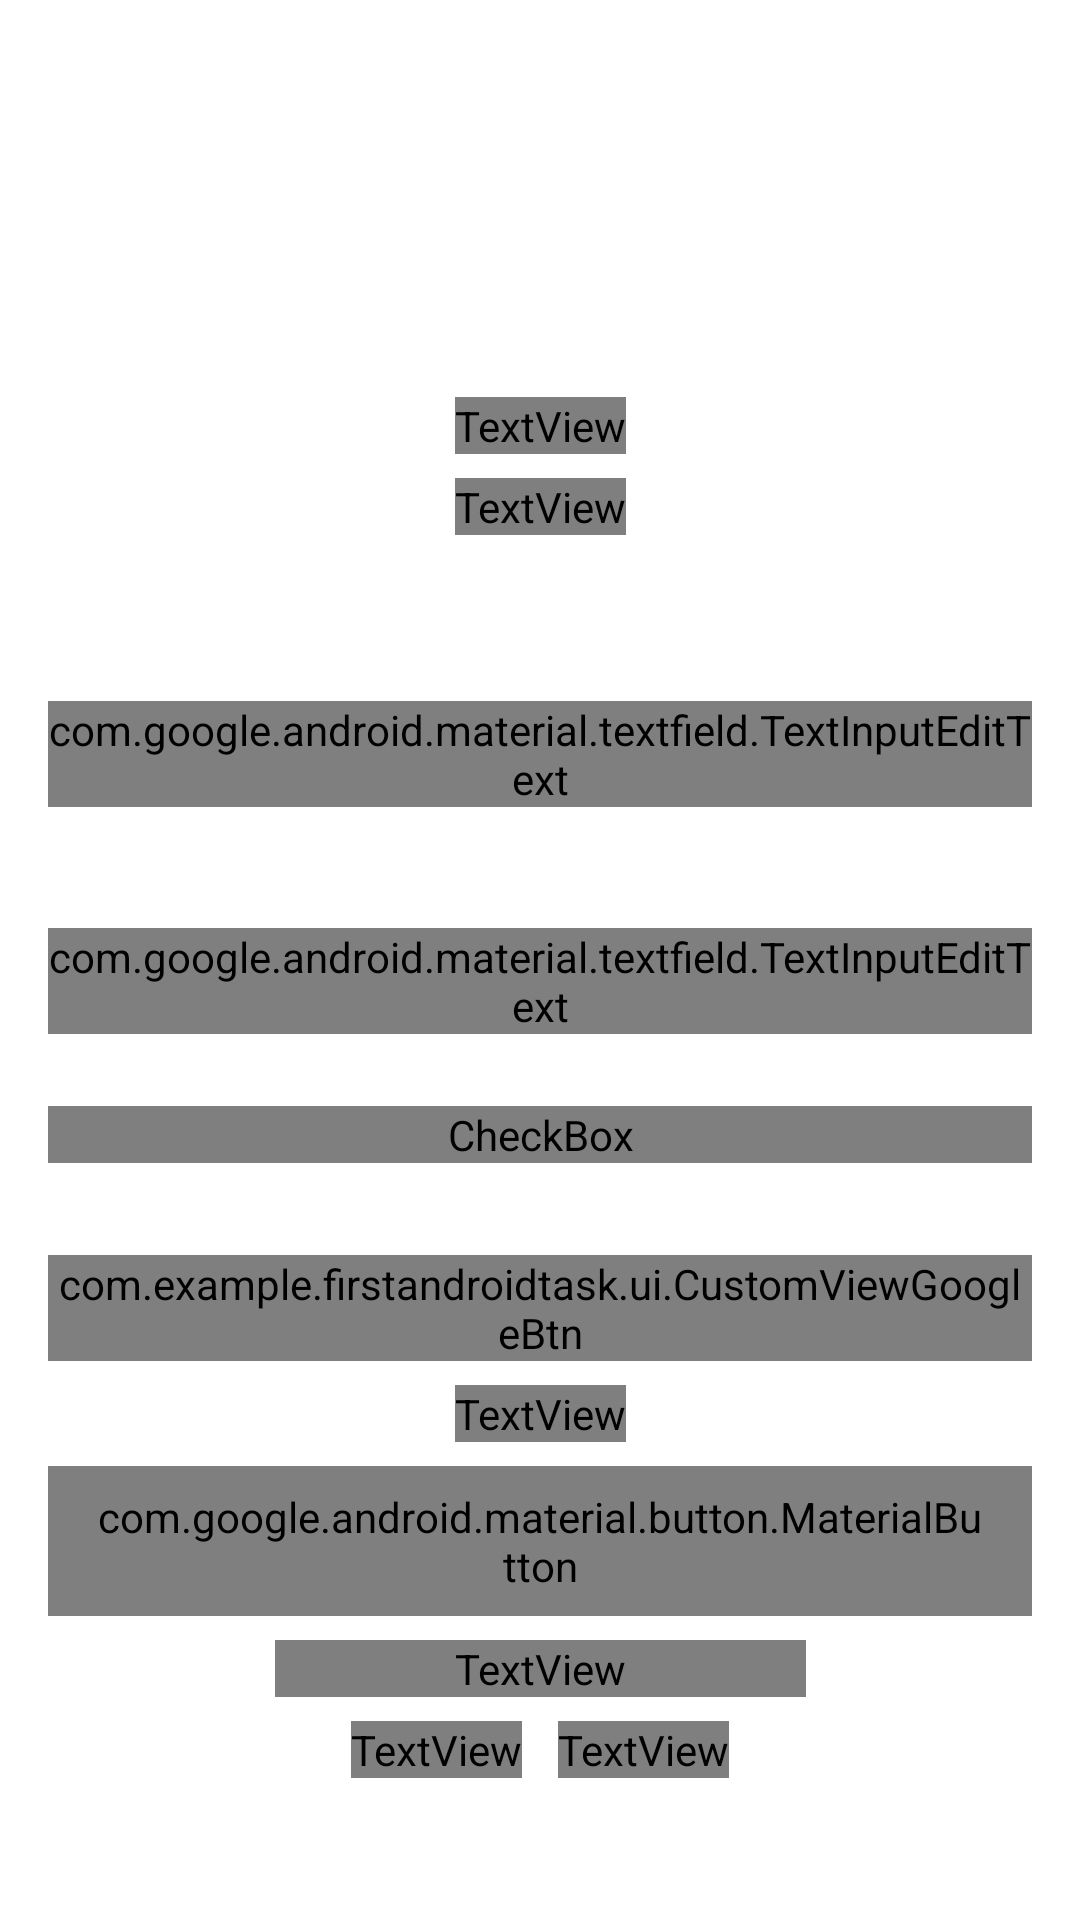

The Android layout XML behind this screen, and the referenced resources:
<!-- AndroidManifest.xml: application theme Theme.FirstAndroidTask -->
<!-- res/layout/activity_auth.xml -->
<?xml version="1.0" encoding="utf-8"?>
<androidx.constraintlayout.widget.ConstraintLayout xmlns:android="http://schemas.android.com/apk/res/android"
    xmlns:app="http://schemas.android.com/apk/res-auto"
    android:layout_width="match_parent"
    android:layout_height="match_parent"
    android:background="?attr/backgroundColor">

    <androidx.constraintlayout.widget.Guideline
        android:id="@+id/gl_start"
        android:layout_width="wrap_content"
        android:layout_height="wrap_content"
        android:orientation="vertical"
        app:layout_constraintGuide_begin="16dp" />

    <androidx.constraintlayout.widget.Guideline
        android:id="@+id/gl_end"
        android:layout_width="wrap_content"
        android:layout_height="wrap_content"
        android:orientation="vertical"
        app:layout_constraintGuide_end="16dp" />

    <androidx.constraintlayout.widget.Guideline
        android:id="@+id/gl_top"
        android:layout_width="wrap_content"
        android:layout_height="wrap_content"
        android:orientation="horizontal"
        app:layout_constraintGuide_percent="0.12" />

    <TextView
        android:id="@+id/tv_mainLabel"
        android:layout_width="wrap_content"
        android:layout_height="wrap_content"
        android:text="@string/main_label"
        android:textAppearance="@style/Text.Header"
        android:textColor="?attr/mainTextColor" />

    <TextView
        android:id="@+id/tv_actionHint"
        android:layout_width="wrap_content"
        android:layout_height="wrap_content"
        android:text="@string/actionHint"
        android:textAppearance="@style/Text.Body3"
        android:textColor="?attr/mainTextColor" />

    <androidx.constraintlayout.helper.widget.Flow
        android:id="@+id/flow_label"
        android:layout_width="wrap_content"
        android:layout_height="wrap_content"
        android:orientation="vertical"
        app:constraint_referenced_ids="tv_mainLabel,tv_actionHint"
        app:flow_verticalGap="@dimen/tv_vertical_gap"
        app:layout_constraintBottom_toTopOf="@id/flow_fields"
        app:layout_constraintEnd_toStartOf="@id/gl_end"
        app:layout_constraintStart_toEndOf="@id/gl_start"
        app:layout_constraintTop_toTopOf="@id/gl_top" />

    <com.google.android.material.textfield.TextInputLayout
        android:id="@+id/tIn_email"
        android:layout_width="0dp"
        android:layout_height="wrap_content"
        app:errorEnabled="true"
        app:hintTextAppearance="@style/Text.Body2">

        <com.google.android.material.textfield.TextInputEditText
            android:id="@+id/et_email"
            android:layout_width="match_parent"
            android:layout_height="match_parent"
            android:hint="@string/email"
            android:inputType="textEmailAddress"
            android:textAppearance="@style/Text.Input"
            android:textColor="?attr/mainTextColor" />

    </com.google.android.material.textfield.TextInputLayout>


    <com.google.android.material.textfield.TextInputLayout
        android:id="@+id/tIn_password"
        android:layout_width="0dp"
        android:layout_height="wrap_content"
        app:errorEnabled="true"
        app:hintTextAppearance="@style/Text.Body2">

        <com.google.android.material.textfield.TextInputEditText
            android:id="@+id/et_password"
            android:layout_width="match_parent"
            android:layout_height="match_parent"
            android:hint="@string/password"
            android:inputType="textPassword"
            android:textAppearance="@style/Text.Input"
            android:textColor="?attr/mainTextColor" />

    </com.google.android.material.textfield.TextInputLayout>

    <CheckBox
        android:id="@+id/chkBox_rememberMe"
        android:layout_width="0dp"
        android:layout_height="wrap_content"
        android:text="@string/checkBox_txt"
        android:textColor="?attr/secondaryHintTextColor" />

    <androidx.constraintlayout.helper.widget.Flow
        android:id="@+id/flow_fields"
        android:layout_width="0dp"
        android:layout_height="wrap_content"
        android:orientation="vertical"
        app:constraint_referenced_ids="tIn_email,tIn_password,chkBox_rememberMe"
        app:flow_verticalGap="@dimen/fields_gap"
        app:layout_constraintBottom_toTopOf="@id/flow_buttons"
        app:layout_constraintEnd_toStartOf="@id/gl_end"
        app:layout_constraintStart_toEndOf="@id/gl_start"
        app:layout_constraintTop_toBottomOf="@id/flow_label" />

    <com.example.firstandroidtask.ui.CustomViewGoogleBtn
        android:id="@+id/btn_googleReg"
        android:layout_width="0dp"
        android:layout_height="wrap_content"
        app:textSize="16sp" />

    <TextView
        android:id="@+id/tv_or"
        android:layout_width="wrap_content"
        android:layout_height="wrap_content"
        android:text="@string/or"
        android:textAppearance="@style/Text.Input"
        android:textColor="?attr/mainTextColor" />

    <com.google.android.material.button.MaterialButton
        android:id="@+id/btn_reg"
        style="@style/Widget.MaterialComponents.Button.OutlinedButton"
        android:layout_width="0dp"
        android:layout_height="@dimen/buttonHeight"
        android:onClick="registration"
        android:text="@string/reg_txt"
        android:textAllCaps="true"
        android:textAppearance="@style/Text.Body1"
        android:textColor="?attr/mainTextColor"
        app:strokeColor="@color/orange"
        app:strokeWidth="@dimen/strokeWidth" />

    <TextView
        android:id="@+id/tv_conditions"
        android:layout_width="wrap_content"
        android:layout_height="wrap_content"
        android:paddingHorizontal="@dimen/border_for_conditions"
        android:text="@string/conditions_txt"
        android:textAlignment="center"
        android:textAppearance="@style/Text.Body3"
        android:textColor="?attr/mainTextColor" />

    <TextView
        android:id="@+id/tv_haveAcc"
        android:layout_width="wrap_content"
        android:layout_height="wrap_content"
        android:text="@string/haveAccount_txt"
        android:textAppearance="@style/Text.Body2"
        android:textColor="?attr/secondaryHintTextColor" />

    <TextView
        android:id="@+id/tv_signIn"
        android:layout_width="wrap_content"
        android:layout_height="wrap_content"
        android:clickable="true"
        android:focusable="true"
        android:onClick="signIn"
        android:text="@string/signIn_txt"
        android:textAppearance="@style/Text.Body2"
        android:textColor="?attr/secondaryTextColor" />

    <androidx.constraintlayout.helper.widget.Flow
        android:id="@+id/flow_belowRegBtn"
        android:layout_width="0dp"
        android:layout_height="wrap_content"
        app:constraint_referenced_ids="tv_haveAcc,tv_signIn"
        app:flow_horizontalGap="@dimen/tv_horizontal_gap"
        app:flow_horizontalStyle="packed" />

    <androidx.constraintlayout.helper.widget.Flow
        android:id="@+id/flow_buttons"
        android:layout_width="0dp"
        android:layout_height="wrap_content"
        android:orientation="vertical"
        app:constraint_referenced_ids="btn_googleReg,tv_or,btn_reg,tv_conditions,flow_belowRegBtn"
        app:flow_verticalGap="@dimen/buttons_gap"
        app:layout_constraintBottom_toBottomOf="parent"
        app:layout_constraintEnd_toStartOf="@id/gl_end"
        app:layout_constraintStart_toEndOf="@id/gl_start"
        app:layout_constraintTop_toBottomOf="@id/flow_fields" />
</androidx.constraintlayout.widget.ConstraintLayout>
<!-- resources referenced by this layout -->
<resources>
  <dimen name="border_for_conditions">60dp</dimen>
  <dimen name="buttonHeight">50dp</dimen>
  <dimen name="buttons_gap">8dp</dimen>
  <dimen name="fields_gap">24dp</dimen>
  <dimen name="strokeWidth">2dp</dimen>
  <dimen name="tv_horizontal_gap">12dp</dimen>
  <dimen name="tv_vertical_gap">8dp</dimen>
  <string name="actionHint">Fill out the profile and go to the application</string>
  <string name="checkBox_txt">Remember me</string>
  <string name="conditions_txt">By clicking Register you agree to our Terms and Conditions</string>
  <string name="email">E-mail</string>
  <string name="haveAccount_txt">Already have an account?</string>
  <string name="main_label">Let\'s get acquainted</string>
  <string name="or">or</string>
  <string name="password">Password</string>
  <string name="reg_txt">register</string>
  <string name="signIn_txt">Sign in</string>
  <style name="Text.Body1">
          <item name="android:textSize">16sp</item>
      </style>
  <style name="Text.Body2">
          <item name="android:textSize">14sp</item>
      </style>
  <style name="Text.Body3">
          <item name="android:textSize">12sp</item>
      </style>
  <style name="Text.Header">
          <item name="android:textSize">24sp</item>
      </style>
  <style name="Text.Input">
          <item name="android:textSize">18sp</item>
      </style>
  <style name="Theme.FirstAndroidTask" parent="Theme.MaterialComponents.DayNight.NoActionBar">
          
  
          <item name="backgroundColor">@color/blueLight</item>
          <item name="backgroundSecondaryColor">@color/gray_back</item>
          <item name="mainTextColor">@color/gray_text1</item>
          <item name="secondaryTextColor">@color/gray_text1</item>
          <item name="hintTextColor">@color/gray_text4</item>
          <item name="secondaryHintTextColor">@color/gray_text3</item>
          <item name="inputTextColor">@color/gray_text1</item>
          <item name="cancelStrokeColor">@color/gray_text2</item>
          <item name="errorTextColor">@color/errorLight</item>
      </style>
</resources>
